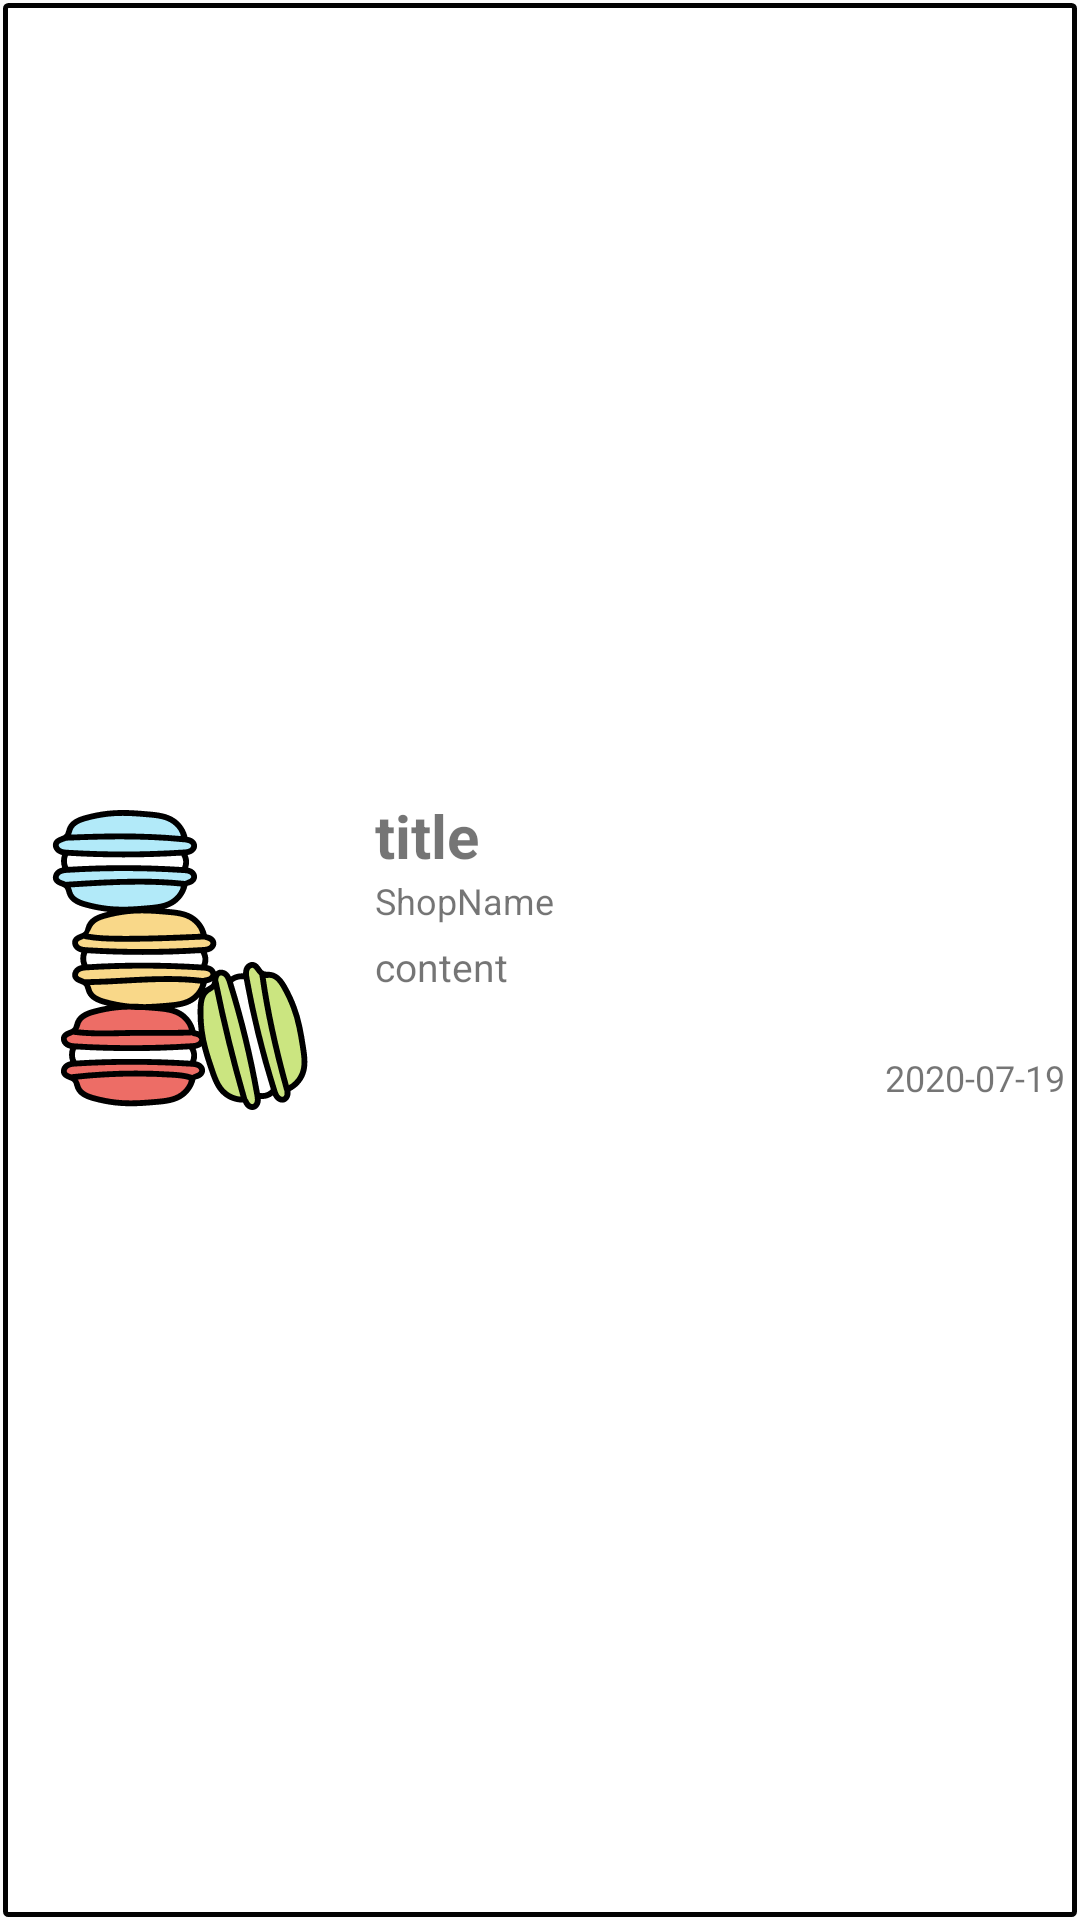

Here is an Android app screen rendered from its layout file. Give the layout XML and the strings, colors and styles it references.
<!-- AndroidManifest.xml: application theme AppTheme -->
<!-- res/layout/diaryrecyclerview.xml -->
<?xml version="1.0" encoding="utf-8"?>
<androidx.constraintlayout.widget.ConstraintLayout xmlns:android="http://schemas.android.com/apk/res/android"
    xmlns:app="http://schemas.android.com/apk/res-auto"
    xmlns:tools="http://schemas.android.com/tools"
    android:layout_width="match_parent"
    android:layout_height="wrap_content"
    android:background="@drawable/recyclerview_border">

    <LinearLayout
        android:layout_width="match_parent"
        android:layout_height="wrap_content"
        app:layout_constraintTop_toTopOf="parent"
        app:layout_constraintBottom_toBottomOf="parent"
        app:layout_constraintLeft_toLeftOf="parent"
        app:layout_constraintRight_toRightOf="parent"
        android:orientation="horizontal">

        <ImageView
            android:id="@+id/diary_image"
            android:layout_width="100sp"
            android:layout_height="100sp"
            android:layout_margin="10sp"
            android:adjustViewBounds="true"
            android:src="@drawable/ic_macaron" />

        <LinearLayout
            android:layout_width="0dp"
            android:layout_height="wrap_content"
            android:layout_weight="1"
            android:padding="5sp"
            android:orientation="vertical">

            <TextView
                android:id="@+id/diary_title"
                android:layout_width="wrap_content"
                android:layout_height="wrap_content"
                android:text="title"
                android:textSize="20sp"
                android:textStyle="bold"/>

            <TextView
                android:id="@+id/diary_shopname"
                android:layout_width="wrap_content"
                android:layout_height="wrap_content"
                android:textSize="12sp"
                android:text="ShopName" />

            <TextView
                android:id="@+id/diary_content"
                android:layout_width="wrap_content"
                android:layout_height="wrap_content"
                android:layout_marginTop="5sp"
                android:ems="15"
                android:textSize="13sp"
                android:ellipsize="end"
                android:text="content" />

            <TextView
                android:id="@+id/diary_date"
                android:layout_width="wrap_content"
                android:layout_height="wrap_content"
                android:layout_gravity="bottom|end"
                android:layout_marginTop="20sp"
                android:layout_marginBottom="5sp"
                android:textSize="12sp"
                android:text="2020-07-19" />

        </LinearLayout>



    </LinearLayout>

</androidx.constraintlayout.widget.ConstraintLayout>
<!-- resources referenced by this layout -->
<resources>
  <!-- drawable ic_macaron: vector/xml drawable (drawable, 23742 chars, omitted) -->
  <!-- drawable recyclerview_border (drawable) -->
  <?xml version="1.0" encoding="utf-8"?>
  <layer-list xmlns:android="http://schemas.android.com/apk/res/android" >
      <item
          android:bottom="1dp"
          android:left="1dp"
          android:right="1dp"
          android:top="1dp">
          <shape android:shape="rectangle" >
              <corners
                  android:radius="1sp"
                  android:topLeftRadius="1sp"
                  android:topRightRadius="1sp"
                  android:bottomLeftRadius="1sp"
                  android:bottomRightRadius="1sp" />
              <stroke
                  android:width="1.5sp"
                  android:color="#000" />
  
              <solid android:color="#fff" />
          </shape>
      </item>
  </layer-list>
  <style name="AppTheme" parent="Theme.AppCompat.Light.DarkActionBar">
          
          <item name="colorPrimary">@color/colorPrimary</item>
          <item name="colorPrimaryDark">@color/colorPrimaryDark</item>
          <item name="colorAccent">@color/colorAccent</item>
      </style>
  <!-- not gathered from this repository: default colours our renderer supplied (Android Studio template values) -->
  <color name="colorPrimary">#FF6200EE</color>
  <color name="colorPrimaryDark">#FF3700B3</color>
  <color name="colorAccent">#FF03DAC5</color>
</resources>
